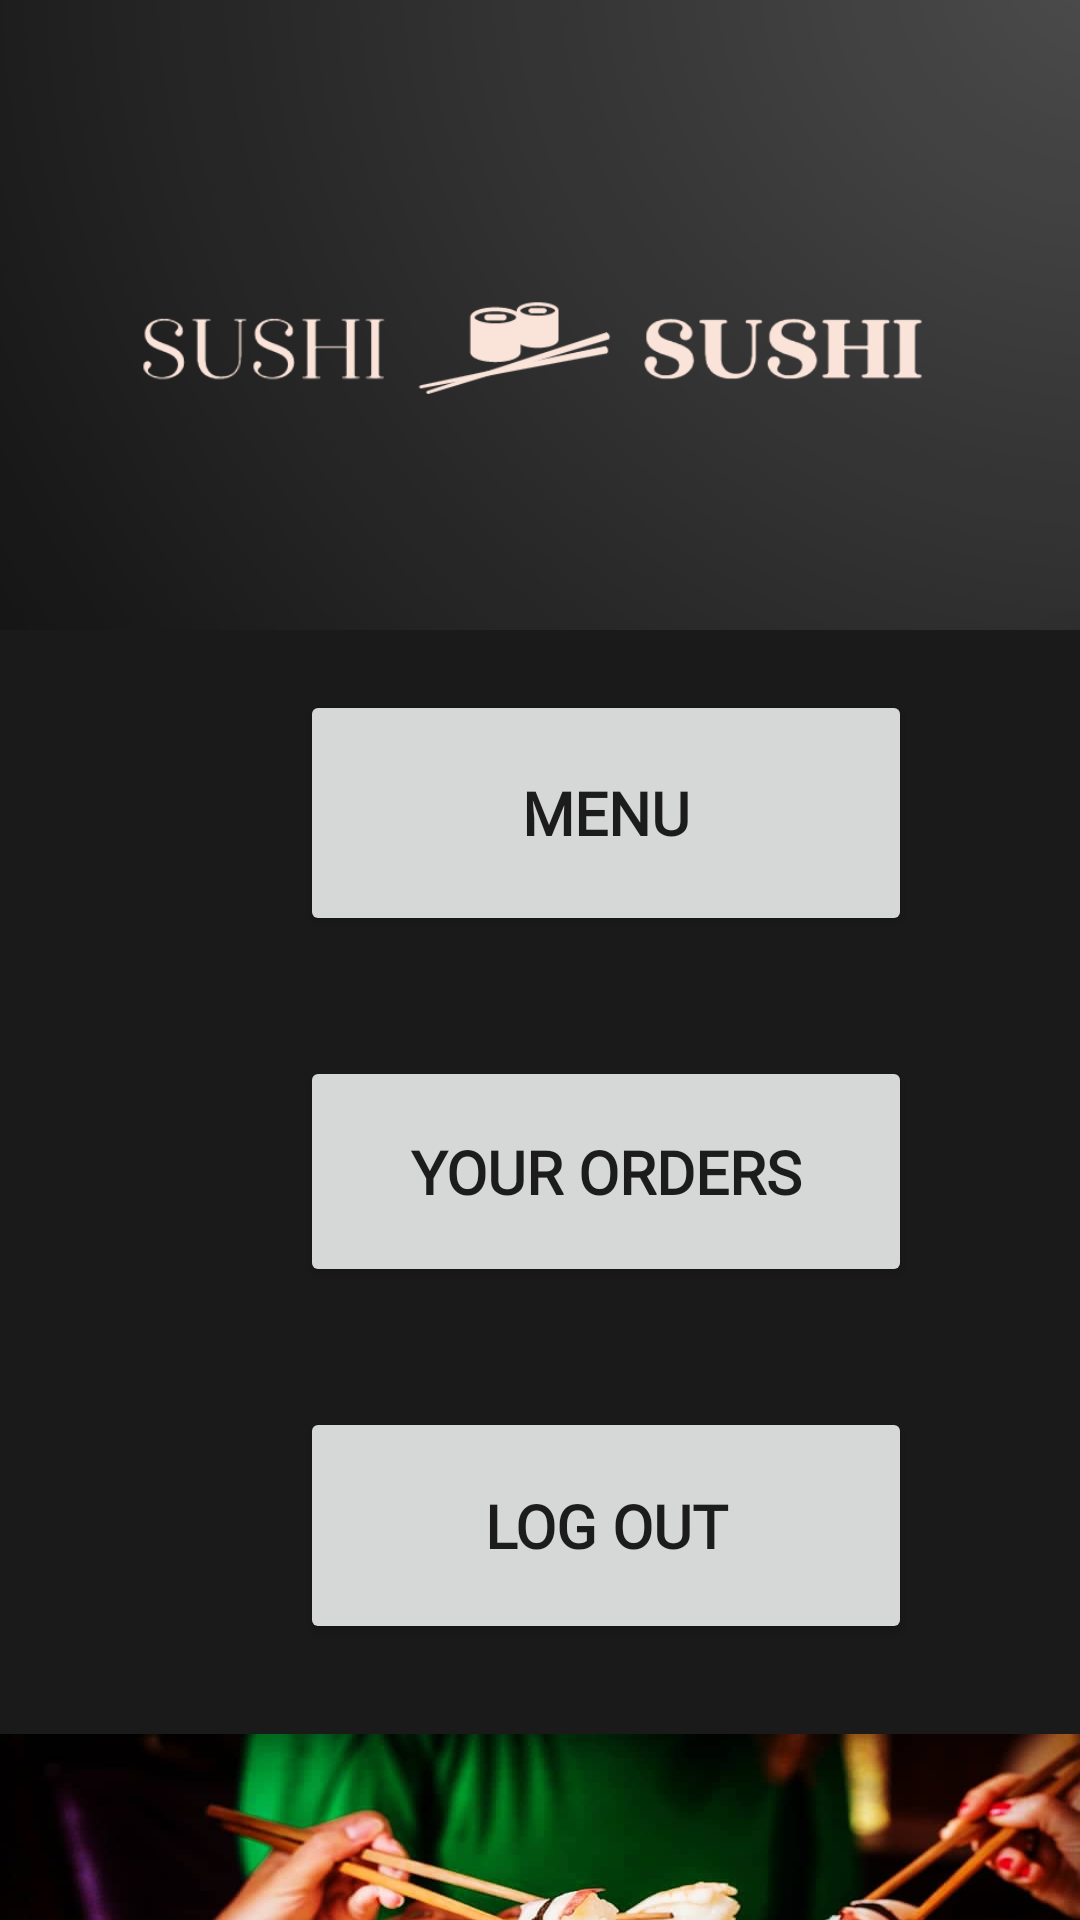

Here is an Android app screen rendered from its layout file. Give the layout XML and the strings, colors and styles it references.
<!-- AndroidManifest.xml: application theme Theme.Project -->
<!-- res/layout/activity_main.xml -->
<?xml version="1.0" encoding="utf-8"?>
<LinearLayout xmlns:android="http://schemas.android.com/apk/res/android"
    xmlns:app="http://schemas.android.com/apk/res-auto"
    xmlns:tools="http://schemas.android.com/tools"
    android:layout_width="match_parent"
    android:layout_height="match_parent"
    android:background="#1B1A1A"
    android:orientation="vertical"
    tools:context=".MainActivity">

    <ImageView
        android:layout_width="wrap_content"
        android:layout_height="210dp"
        android:background="@drawable/logo" />

    <Button
        android:id="@+id/menuBtn"
        android:layout_width="204dp"
        android:layout_height="82dp"
        android:layout_marginStart="100dp"
        android:layout_marginLeft="120dp"
        android:layout_marginTop="20dp"
        android:fontFamily="@font/amita_bold"
        android:onClick="startMenu"
        android:text="@string/menu"
        android:textSize="20sp"
        android:textStyle="bold" />

    <Button
        android:onClick="toClientOrder"
        android:layout_width="204dp"
        android:layout_height="77dp"
        android:layout_marginStart="100dp"
        android:layout_marginLeft="120dp"
        android:layout_marginTop="40dp"
        android:fontFamily="@font/amita_bold"
        android:text="@string/your_orders"
        android:textSize="20sp"
        android:textStyle="bold" />

    <Button
        android:onClick="logOut"
        android:layout_width="204dp"
        android:layout_height="79dp"
        android:layout_marginStart="100dp"
        android:layout_marginLeft="120dp"
        android:layout_marginTop="40dp"
        android:fontFamily="@font/amita_bold"
        android:text="@string/log_out"
        android:textSize="20sp"
        android:textStyle="bold" />

    <ImageView
        android:layout_width="wrap_content"
        android:layout_height="181dp"
        android:layout_marginTop="30dp"
        android:background="@drawable/sushi1" />


</LinearLayout>
<!-- resources referenced by this layout -->
<resources>
  <!-- drawable logo: png bitmap (drawable, 71923 bytes) -->
  <!-- drawable sushi1: jpg bitmap (drawable, 72289 bytes) -->
  <string name="log_out">Log out</string>
  <string name="menu">Menu</string>
  <string name="your_orders">your orders</string>
  <style name="Theme.Project" parent="Theme.MaterialComponents.DayNight.NoActionBar">
          
          <item name="colorPrimary">@color/btn_color</item>
          <item name="colorPrimaryVariant">@color/black</item>
          <item name="colorOnPrimary">@color/white</item>
          
          <item name="colorSecondary">@color/teal_200</item>
          <item name="colorSecondaryVariant">@color/teal_700</item>
          <item name="colorOnSecondary">@color/black</item>
          
          <item name="android:statusBarColor" tools:targetApi="l">?attr/colorPrimaryVariant</item>
          
      </style>
  <color name="btn_color">#040303</color>
  <color name="black">#FF000000</color>
  <color name="white">#FFFFFFFF</color>
  <color name="teal_200">#FF03DAC5</color>
  <color name="teal_700">#FF018786</color>
</resources>
